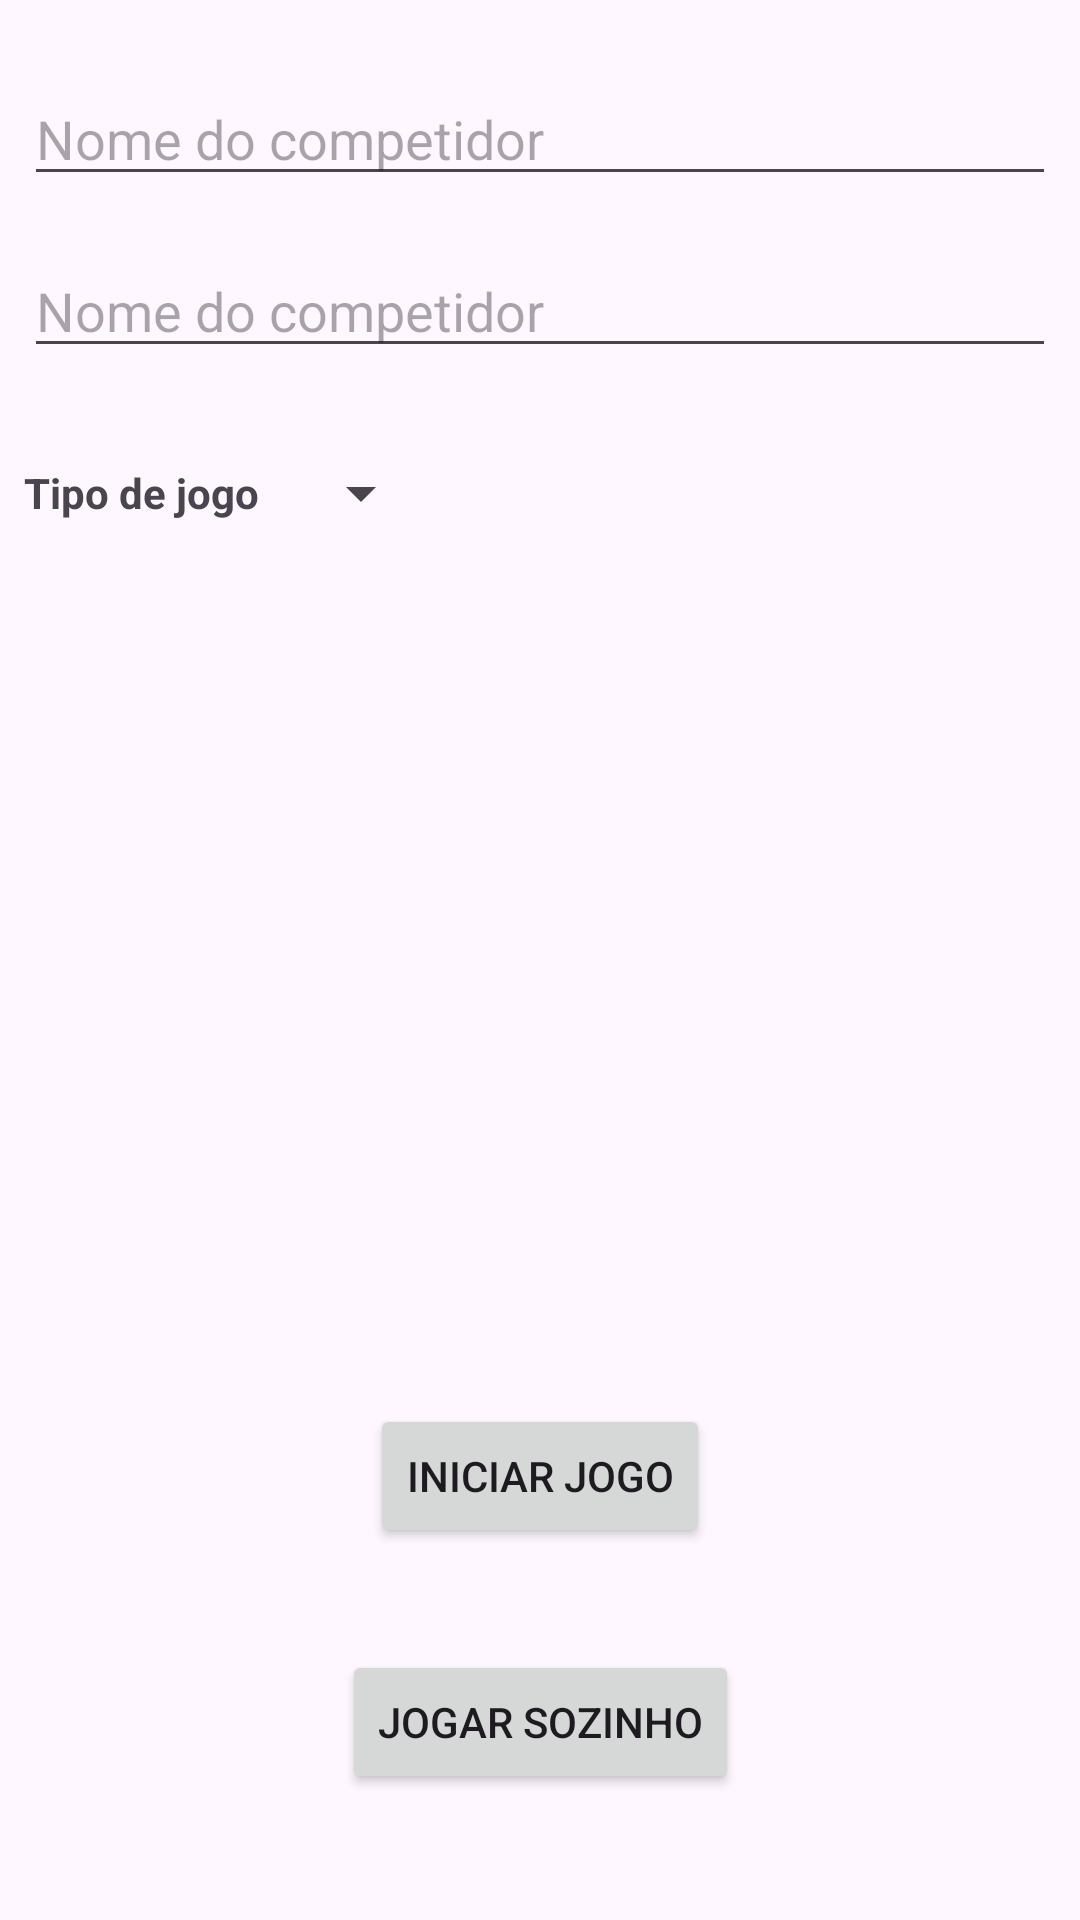

Produce the Android XML layout that renders to this screen, including the resource entries it uses.
<!-- AndroidManifest.xml: application theme Theme.RockPaperScissor -->
<!-- res/layout/activity_main.xml -->
<?xml version="1.0" encoding="utf-8"?>
<androidx.constraintlayout.widget.ConstraintLayout
    xmlns:android="http://schemas.android.com/apk/res/android"
    xmlns:app="http://schemas.android.com/apk/res-auto"
    xmlns:tools="http://schemas.android.com/tools"
    android:id="@+id/main"
    android:layout_width="match_parent"
    android:layout_height="match_parent"
    android:padding="8dp"
    tools:context=".view.MainActivity">

    <Button
        android:id="@+id/button_start_multiplayer_game"
        android:layout_width="wrap_content"
        android:layout_height="wrap_content"
        android:text="@string/start_game"
        android:layout_marginBottom="34dp"
        app:layout_constraintBottom_toTopOf="@+id/button_start_single_player_game"
        app:layout_constraintEnd_toEndOf="parent"
        app:layout_constraintStart_toStartOf="parent" />

    <Button
        android:id="@+id/button_start_single_player_game"
        android:layout_width="wrap_content"
        android:layout_height="wrap_content"
        android:text="@string/start_game_alone"
        android:layout_marginBottom="34dp"
        app:layout_constraintBottom_toBottomOf="parent"
        app:layout_constraintEnd_toEndOf="parent"
        app:layout_constraintStart_toStartOf="parent" />

    <EditText
        android:id="@+id/edittext_player1"
        android:layout_width="match_parent"
        android:layout_height="wrap_content"
        android:layout_marginTop="16dp"
        android:hint="@string/player_name"
        android:maxLength="10"
        app:layout_constraintStart_toStartOf="parent"
        app:layout_constraintTop_toTopOf="parent" />
    <EditText
        android:id="@+id/edittext_player2"
        android:layout_width="match_parent"
        android:layout_height="wrap_content"
        android:layout_marginTop="16dp"
        android:hint="@string/player_name"
        android:maxLength="10"
        app:layout_constraintStart_toStartOf="parent"
        app:layout_constraintTop_toBottomOf="@+id/edittext_player1" />

    <Spinner
        android:id="@+id/spinner_buttles"
        android:layout_width="wrap_content"
        android:layout_height="wrap_content"
        android:layout_marginStart="10dp"
        app:layout_constraintBottom_toBottomOf="@+id/label_type"
        app:layout_constraintStart_toEndOf="@+id/label_type"
        app:layout_constraintTop_toTopOf="@+id/label_type" />

    <TextView
        android:id="@+id/label_type"
        android:layout_width="wrap_content"
        android:layout_height="wrap_content"
        android:layout_marginTop="32dp"
        android:text="@string/game_type"
        android:textStyle="bold"
        app:layout_constraintStart_toStartOf="parent"
        app:layout_constraintTop_toBottomOf="@+id/edittext_player2" />
</androidx.constraintlayout.widget.ConstraintLayout>
<!-- resources referenced by this layout -->
<resources>
  <string name="game_type">Tipo de jogo</string>
  <string name="player_name">Nome do competidor</string>
  <string name="start_game">Iniciar Jogo</string>
  <string name="start_game_alone">Jogar sozinho</string>
  <style name="Theme.RockPaperScissor" parent="Base.Theme.RockPaperScissor" />
  <style name="Base.Theme.RockPaperScissor" parent="Theme.Material3.DayNight">
          
          
      </style>
</resources>
